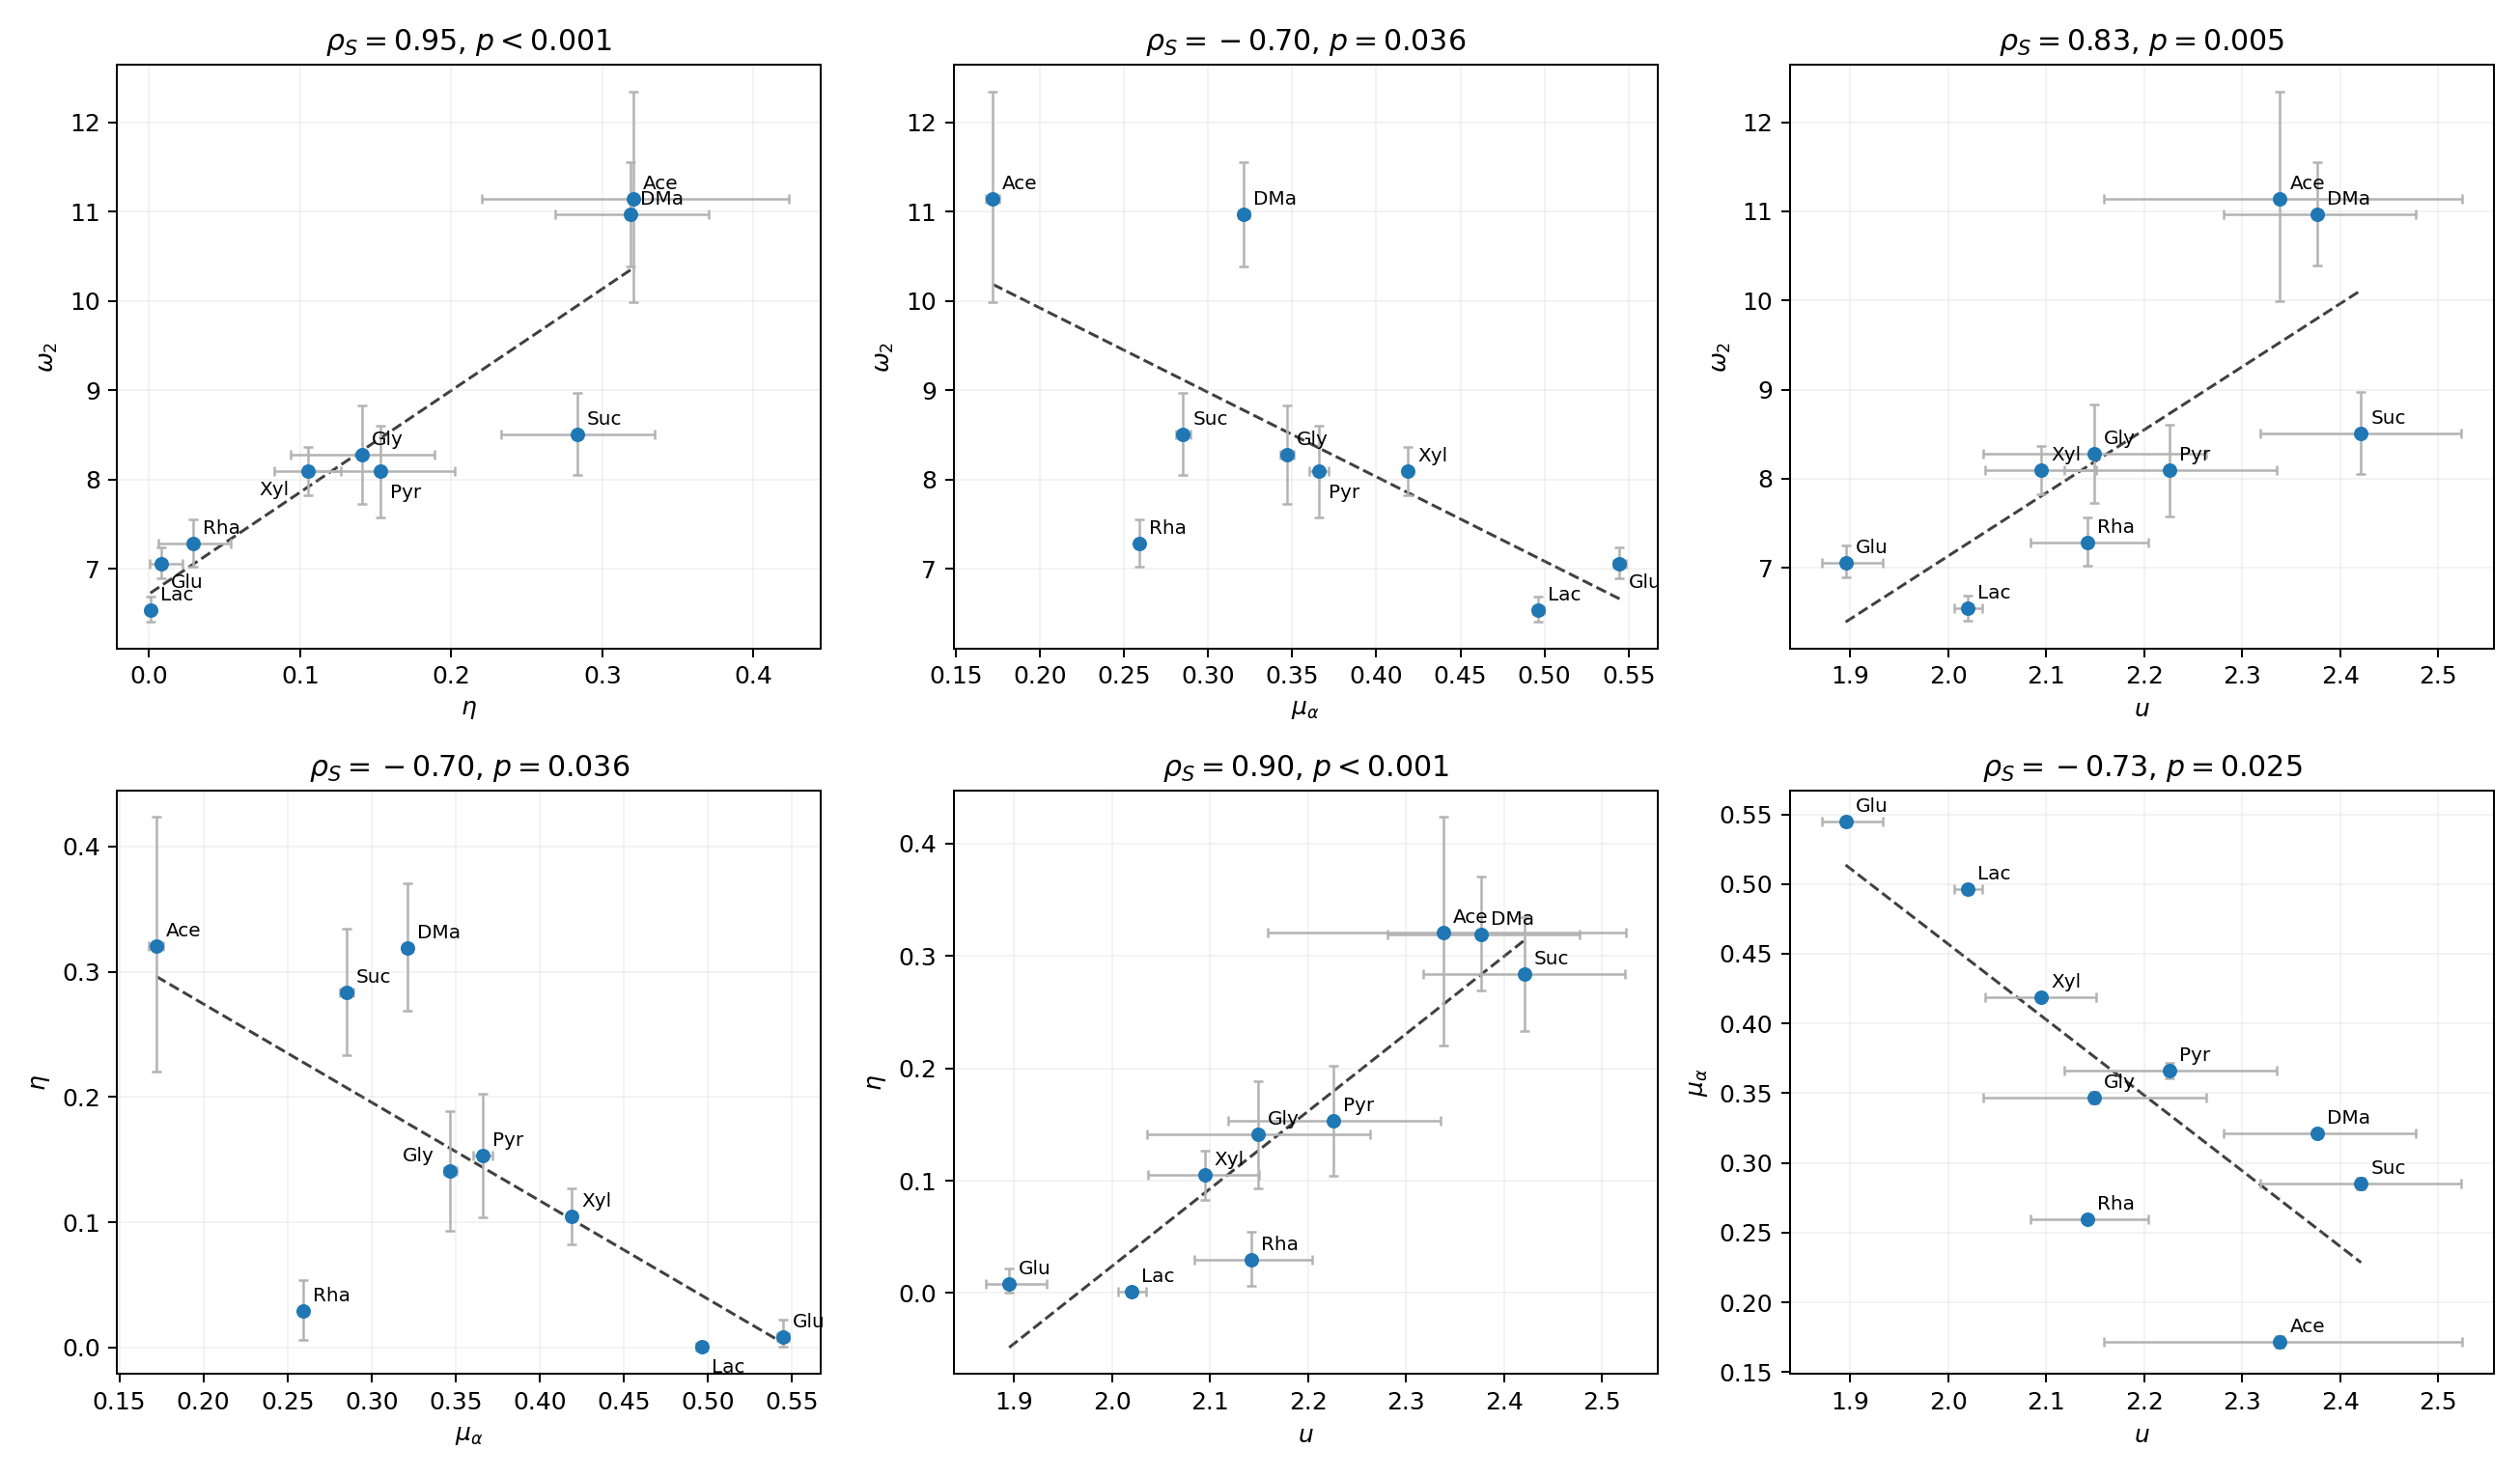

Source data for this figure (header and first rows):
x, y, controls, pearson_r, pearson_p, spearman_rho, spearman_p, rank_partial_correlation, leave_one_out_spearman_min, leave_one_out_spearman_max, posterior_pearson_q2.5, posterior_pearson_median, posterior_pearson_q97.5, posterior_sign_probability, linear_intercept, linear_slope, linear_r_squared
eta, omega2, u;mu_alpha, 0.9156, 0.00053, 0.95, 8.762523965086177e-05, 0.829, 0.9286, 1.0, 0.8522, 0.9123, 0.9514, 1.0, 6.722, 11.37, 0.8383
mu_alpha, omega2, u;eta, -0.6839, 0.04221, -0.7, 0.03577, -0.2253, -0.9286, -0.5714, -0.7351, -0.6782, -0.5992, 1.0, 11.81, -9.446, 0.4677
u, omega2, eta;mu_alpha, 0.7613, 0.01716, 0.8333, 0.005266, -0.2268, 0.7857, 0.8571, 0.6032, 0.7586, 0.8624, 1.0, -7.021, 7.077, 0.5796
mu_alpha, eta, u;omega2, -0.7065, 0.03336, -0.7, 0.03577, 0.1132, -0.9286, -0.5714, -0.7644, -0.6993, -0.5954, 1.0, 0.4314, -0.7855, 0.4991
u, eta, omega2;mu_alpha, 0.9209, 0.0004231, 0.9, 0.0009431, 0.6218, 0.8571, 0.9286, 0.8707, 0.9203, 0.953, 1.0, -1.355, 0.6891, 0.8481
u, mu_alpha, omega2;eta, -0.8053, 0.00882, -0.7333, 0.02455, -0.3661, -0.9048, -0.619, -0.8872, -0.7851, -0.6045, 1.0, 1.541, -0.5419, 0.6484
